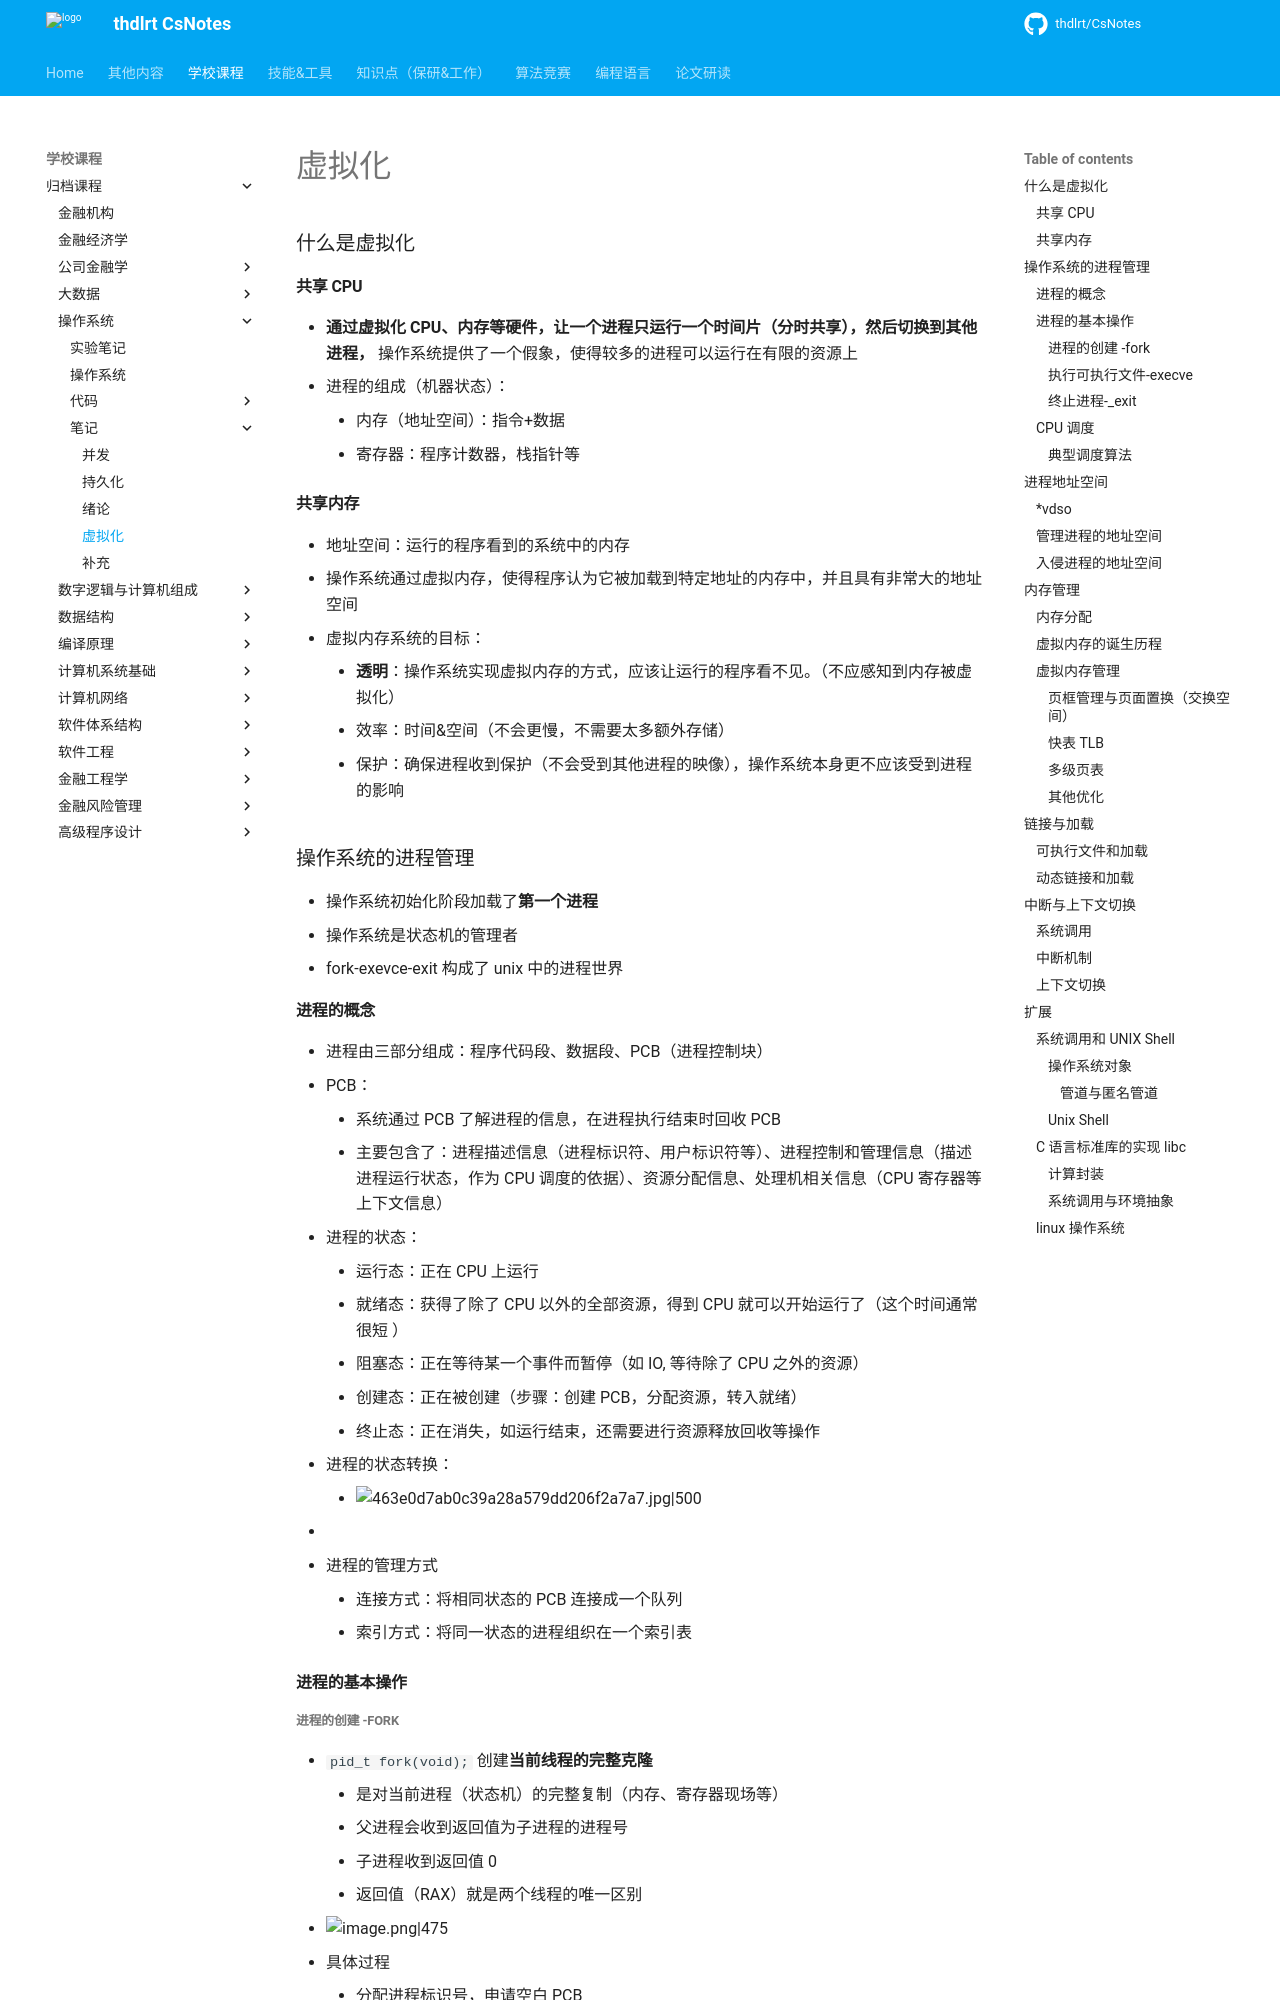

repository: thdlrt/CsNotes · page: 学校课程/归档课程/操作系统/笔记/虚拟化/index.html · generator: mkdocs

### 什么是虚拟化
#### **共享 CPU**
- **通过虚拟化 CPU、内存等硬件，让一个进程只运行一个时间片（分时共享），然后切换到其他进程，** 操作系统提供了一个假象，使得较多的进程可以运行在有限的资源上
- 进程的组成（机器状态）：
	- 内存（地址空间）：指令+数据
	- 寄存器：程序计数器，栈指针等
#### 共享内存
- 地址空间：运行的程序看到的系统中的内存
- 操作系统通过虚拟内存，使得程序认为它被加载到特定地址的内存中，并且具有非常大的地址空间
- 虚拟内存系统的目标：
	- **透明**：操作系统实现虚拟内存的方式，应该让运行的程序看不见。（不应感知到内存被虚拟化）
	- 效率：时间&空间（不会更慢，不需要太多额外存储）
	- 保护：确保进程收到保护（不会受到其他进程的映像），操作系统本身更不应该受到进程的影响
### 操作系统的进程管理
- 操作系统初始化阶段加载了**第一个进程**
- 操作系统是状态机的管理者
- fork-exevce-exit 构成了 unix 中的进程世界
#### 进程的概念
- 进程由三部分组成：程序代码段、数据段、PCB（进程控制块）
- PCB：
	- 系统通过 PCB 了解进程的信息，在进程执行结束时回收 PCB
	- 主要包含了：进程描述信息（进程标识符、用户标识符等）、进程控制和管理信息（描述进程运行状态，作为 CPU 调度的依据）、资源分配信息、处理机相关信息（CPU 寄存器等上下文信息）

- 进程的状态：
	- 运行态：正在 CPU 上运行
	- 就绪态：获得了除了 CPU 以外的全部资源，得到 CPU 就可以开始运行了（这个时间通常很短  ）
	- 阻塞态：正在等待某一个事件而暂停（如 IO, 等待除了 CPU 之外的资源）
	- 创建态：正在被创建（步骤：创建 PCB，分配资源，转入就绪）
	- 终止态：正在消失，如运行结束，还需要进行资源释放回收等操作
- 进程的状态转换：
	- ![463e0d7ab0c39a28a579dd206f2a7a7.jpg|500](https://thdlrt.oss-cn-beijing.aliyuncs.com/463e0d7ab0c39a28a579dd206f2a7a7.jpg)
- 

- 进程的管理方式
	- 连接方式：将相同状态的 PCB 连接成一个队列
	- 索引方式：将同一状态的进程组织在一个索引表
#### 进程的基本操作
##### 进程的创建 -fork
- `pid_t fork(void);` 创建**当前线程的完整克隆**
	- 是对当前进程（状态机）的完整复制（内存、寄存器现场等）
	- 父进程会收到返回值为子进程的进程号
	- 子进程收到返回值 0
	- 返回值（RAX）就是两个线程的唯一区别
- ![image.png|475](https://thdlrt.oss-cn-beijing.aliyuncs.com/20240422160834.png)

- 具体过程
	- 分配进程标识号，申请空白 PCB
	- 分配其他资源，如内存，IO 设备等
	- 初始化 PCB，信息
	- 插入就绪队列等待调度

```c
pid_t x = fork();
pid_t y = fork();
printf("%d %d\n", x, y);
```
- ![image.png|500](https://thdlrt.oss-cn-beijing.aliyuncs.com/20240422162713.png)
